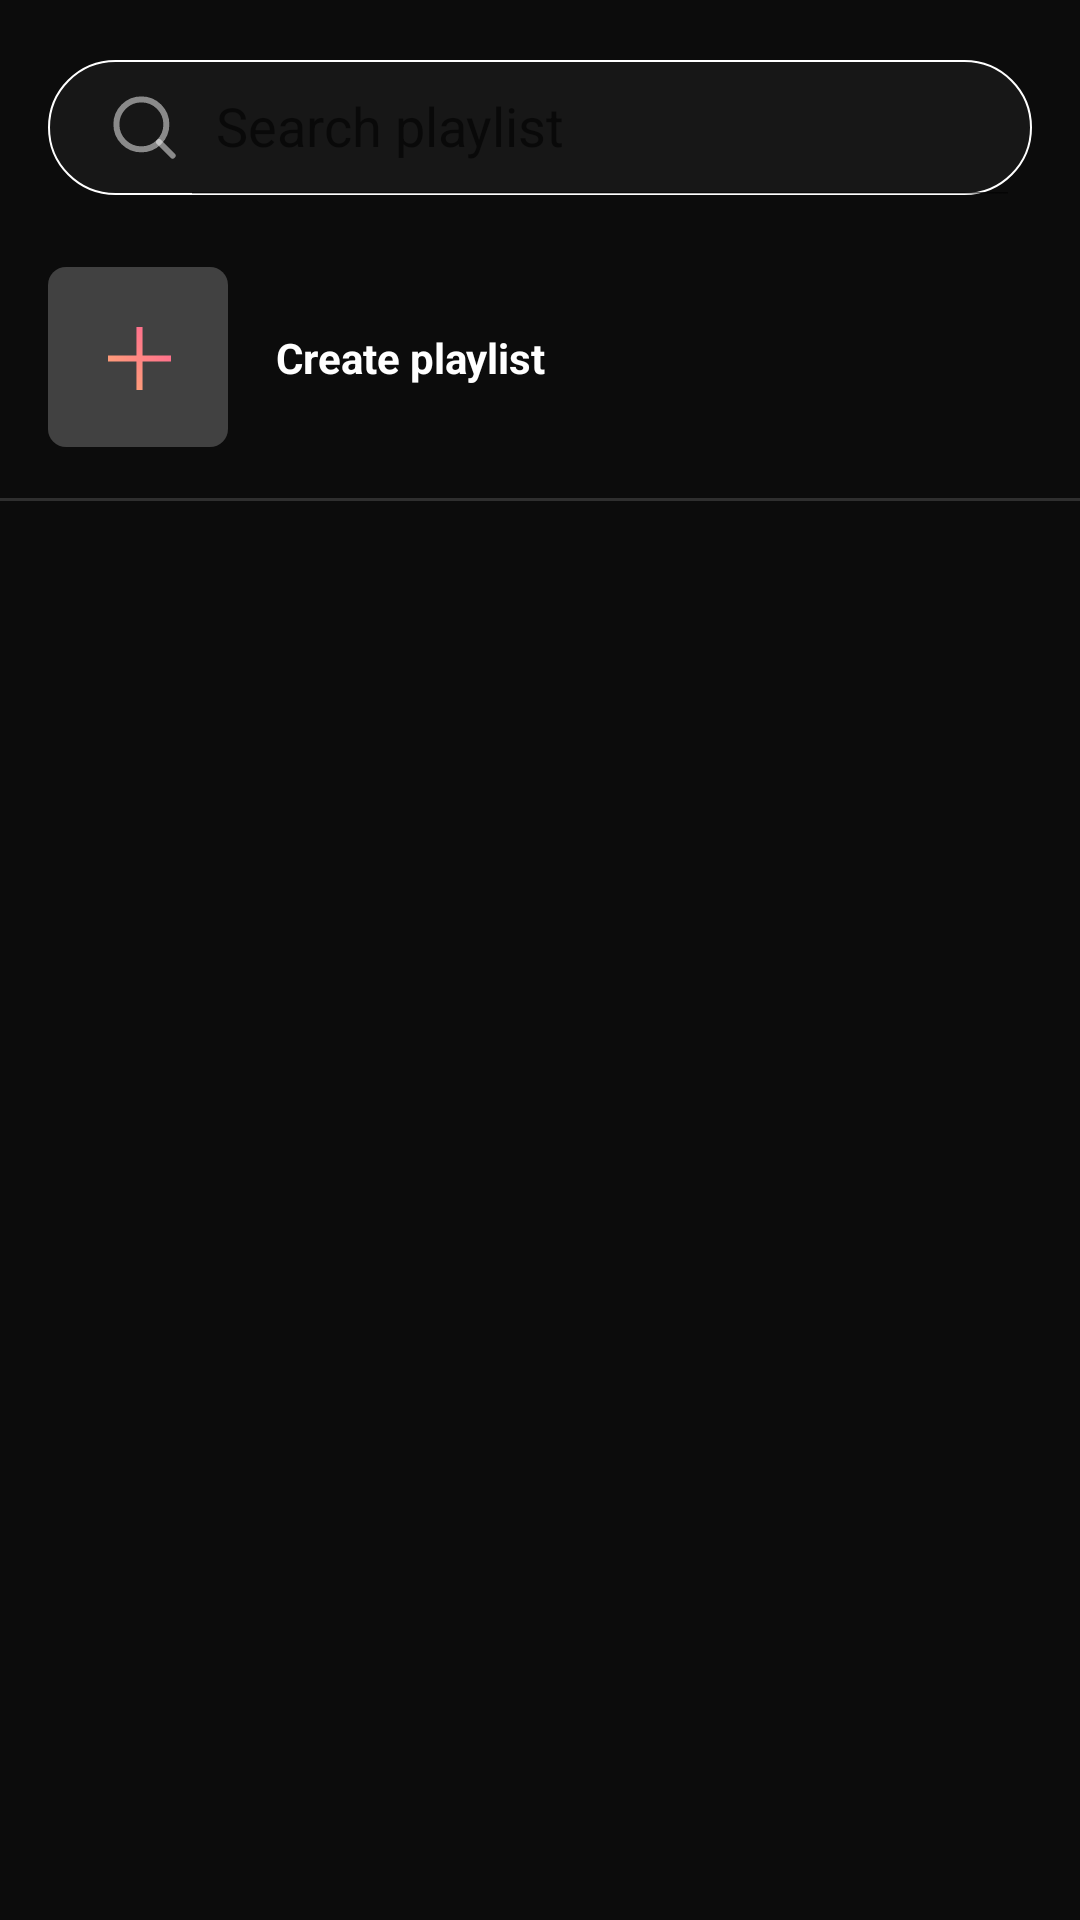

Here is an Android app screen rendered from its layout file. Give the layout XML and the strings, colors and styles it references.
<!-- AndroidManifest.xml: application theme Theme.MusicDownloader -->
<!-- res/layout/add_to_playlist_bottomsheet.xml -->
<?xml version="1.0" encoding="utf-8"?>
<layout xmlns:android="http://schemas.android.com/apk/res/android"
    xmlns:app="http://schemas.android.com/apk/res-auto">

    <data>

        <variable
            name="viewmodel"
            type="com.example.musicdownloader.viewmodel.AddToPlaylistViewModel" />

    </data>

    <androidx.constraintlayout.widget.ConstraintLayout
        android:layout_width="match_parent"
        android:layout_height="match_parent"
        android:background="#0C0C0C">

        <androidx.appcompat.widget.SearchView
            android:id="@+id/search_playlist"
            android:layout_width="match_parent"
            android:layout_height="45dp"
            android:background="@drawable/background_search"
            app:layout_constraintStart_toStartOf="parent"
            app:layout_constraintEnd_toEndOf="parent"
            app:searchIcon="@drawable/ic_search_view"
            app:closeIcon="@drawable/ic_close_search"
            app:layout_constraintTop_toTopOf="parent"
            android:layout_marginTop="20dp"
            android:layout_marginStart="16dp"
            android:layout_marginEnd="16dp"
            app:iconifiedByDefault="false"
            app:queryHint="Search playlist"/>

        <ImageView
            android:id="@+id/img_background_create"
            android:layout_width="wrap_content"
            android:layout_height="wrap_content"
            android:background="@drawable/bg_create_playlist"
            app:layout_constraintStart_toStartOf="@id/search_playlist"
            app:layout_constraintTop_toBottomOf="@+id/search_playlist"
            android:layout_marginTop="24dp"/>

        <TextView
            android:id="@+id/tv_create_playlist"
            android:layout_width="wrap_content"
            android:layout_height="wrap_content"
            android:text="Create playlist"
            android:textColor="@color/white"
            android:textStyle="bold"
            app:layout_constraintStart_toEndOf="@id/img_background_create"
            app:layout_constraintTop_toTopOf="@id/img_background_create"
            app:layout_constraintBottom_toBottomOf="@id/img_background_create"
            android:layout_marginStart="16dp"
            android:textSize="14sp"/>

        <View
            android:id="@+id/view"
            android:layout_width="match_parent"
            android:layout_height="1dp"
            android:alpha="0.3"
            app:layout_constraintTop_toBottomOf="@id/img_background_create"
            android:layout_marginTop="17dp"
            android:background="#818181"/>

        <androidx.recyclerview.widget.RecyclerView
            android:id="@+id/recycler_view_playlist"
            android:layout_width="match_parent"
            android:layout_height="wrap_content"
            listData="@{viewmodel.existingPlaylist}"
            app:layout_constraintStart_toStartOf="parent"
            app:layout_constraintTop_toBottomOf="@id/view"
            app:layout_constraintEnd_toEndOf="parent"
            android:layout_marginTop="22dp"
            android:layout_marginStart="16dp"
            android:layout_marginEnd="16dp"
            app:layoutManager="androidx.recyclerview.widget.LinearLayoutManager"
            android:orientation="vertical"/>

    </androidx.constraintlayout.widget.ConstraintLayout>

</layout>
<!-- resources referenced by this layout -->
<resources>
  <color name="white">#FFFFFFFF</color>
  <!-- drawable background_search (drawable) -->
  <?xml version="1.0" encoding="utf-8"?>
  <shape xmlns:android="http://schemas.android.com/apk/res/android"
      android:shape="rectangle">
  
      <corners android:radius="40dp"/>
      <solid android:color="#80222222"/>
      <stroke android:color="@color/white"
          android:width="0.5dp"/>
  
  
  </shape>
  <!-- drawable bg_create_playlist (drawable) -->
  <vector xmlns:android="http://schemas.android.com/apk/res/android"
      xmlns:aapt="http://schemas.android.com/aapt"
      android:width="60dp"
      android:height="60dp"
      android:viewportWidth="60"
      android:viewportHeight="60">
    <path
        android:pathData="M6,0L54,0A6,6 0,0 1,60 6L60,54A6,6 0,0 1,54 60L6,60A6,6 0,0 1,0 54L0,6A6,6 0,0 1,6 0z"
        android:fillColor="#414141"/>
    <path
        android:pathData="M29.484,20h2.032v21h-2.032z">
      <aapt:attr name="android:fillColor">
        <gradient 
            android:startX="30.5"
            android:startY="20"
            android:endX="30.5"
            android:endY="41"
            android:type="linear">
          <item android:offset="0" android:color="#FFFF728C"/>
          <item android:offset="1" android:color="#FFFE9B7A"/>
        </gradient>
      </aapt:attr>
    </path>
    <path
        android:pathData="M41,29.484l-0,2.032l-21,0l-0,-2.032z">
      <aapt:attr name="android:fillColor">
        <gradient 
            android:startX="41"
            android:startY="30.5"
            android:endX="20"
            android:endY="30.5"
            android:type="linear">
          <item android:offset="0" android:color="#FFFF728C"/>
          <item android:offset="1" android:color="#FFFE9B7A"/>
        </gradient>
      </aapt:attr>
    </path>
  </vector>
  <!-- drawable ic_close_search (drawable) -->
  <vector xmlns:android="http://schemas.android.com/apk/res/android"
      android:width="18dp"
      android:height="18dp"
      android:viewportWidth="18"
      android:viewportHeight="18">
      <group>
          <clip-path
              android:pathData="M0,0h18v18h-18z"/>
          <path
              android:pathData="M10.497,9L17.69,1.808C18.104,1.394 18.104,0.725 17.69,0.311C17.275,-0.103 16.606,-0.103 16.192,0.311L9,7.503L1.808,0.311C1.394,-0.103 0.724,-0.103 0.31,0.311C-0.103,0.725 -0.103,1.394 0.31,1.808L7.503,9L0.31,16.193C-0.103,16.607 -0.103,17.276 0.31,17.69C0.517,17.896 0.788,18 1.059,18C1.33,18 1.601,17.896 1.808,17.69L9,10.497L16.192,17.69C16.399,17.896 16.67,18 16.941,18C17.212,18 17.483,17.896 17.69,17.69C18.104,17.276 18.104,16.607 17.69,16.193L10.497,9Z"
              android:fillColor="#8b8b8b"/>
      </group>
  </vector>
  <!-- drawable ic_search_view: png bitmap (drawable, 494 bytes) -->
  <style name="Theme.MusicDownloader" parent="Theme.MaterialComponents.DayNight.NoActionBar">
          
          <item name="colorPrimary">@color/purple_500</item>
          <item name="colorPrimaryVariant">@color/purple_700</item>
          <item name="colorOnPrimary">@color/white</item>
          
          <item name="colorSecondary">@color/teal_200</item>
          <item name="colorSecondaryVariant">@color/teal_700</item>
          <item name="colorOnSecondary">@color/black</item>
          
          <item name="android:statusBarColor">@color/black</item>
          
  
          <item name="colorControlHighlight">#878787</item>
  
      </style>
  <color name="purple_500">#FF6200EE</color>
  <color name="purple_700">#FF3700B3</color>
  <color name="teal_200">#FF03DAC5</color>
  <color name="teal_700">#FF018786</color>
  <color name="black">#FF000000</color>
</resources>
